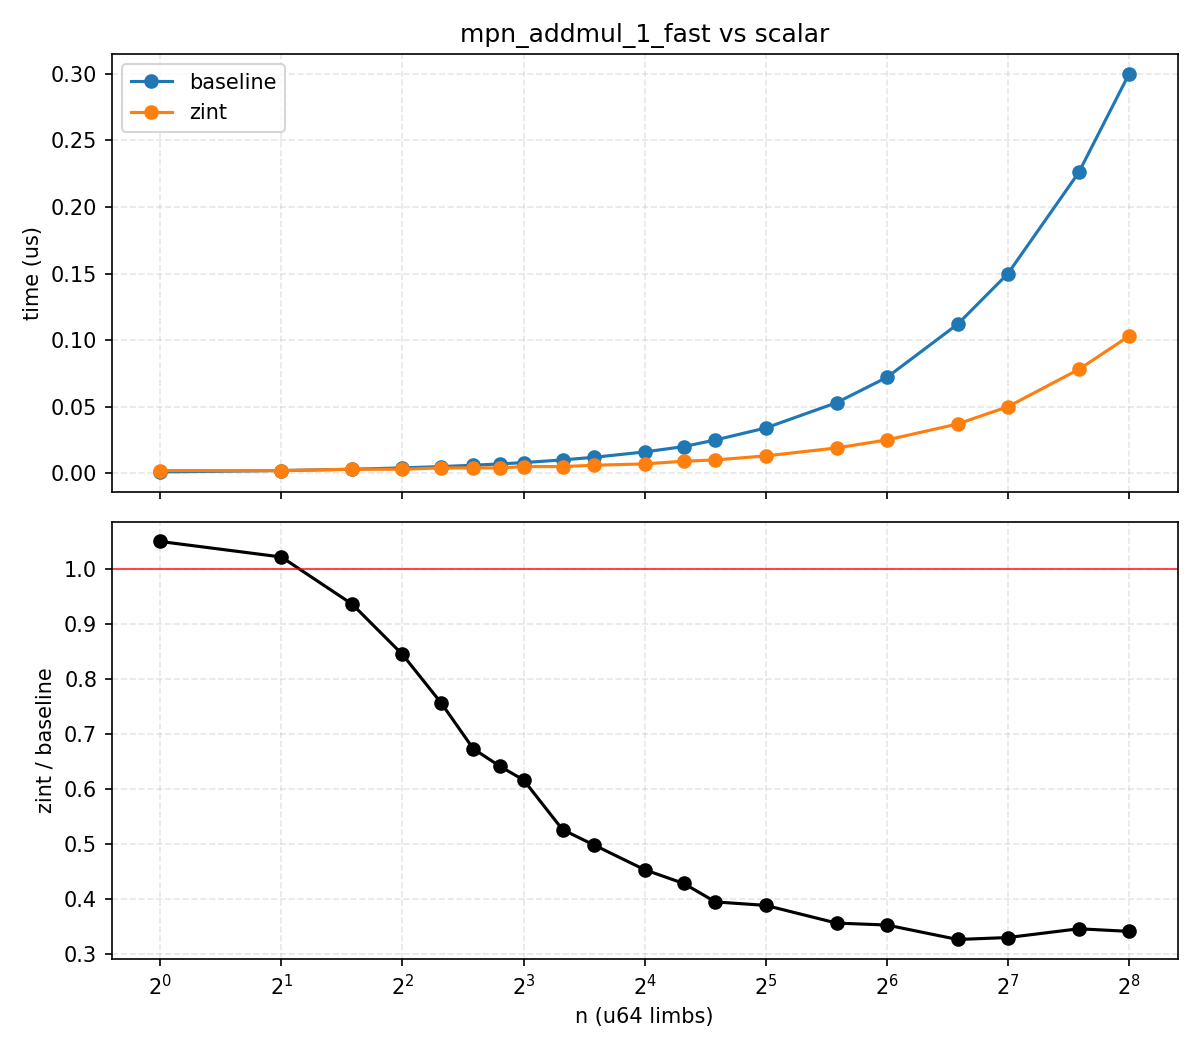

The table this chart was drawn from, first rows:
n, bi_us, zint_us, zint_over_bi
1, 0.001, 0.002, 1.05
2, 0.002, 0.002, 1.022
3, 0.003, 0.003, 0.9364
4, 0.004, 0.003, 0.845
5, 0.005, 0.004, 0.7562
6, 0.006, 0.004, 0.6735
7, 0.007, 0.004, 0.6414
8, 0.008, 0.005, 0.6169
10, 0.010, 0.005, 0.5266
12, 0.012, 0.006, 0.4983
16, 0.016, 0.007, 0.4537
20, 0.020, 0.009, 0.4287
24, 0.025, 0.010, 0.3952
32, 0.034, 0.013, 0.3888
48, 0.053, 0.019, 0.3567
64, 0.072, 0.025, 0.3532
96, 0.112, 0.037, 0.3269
128, 0.150, 0.050, 0.3304
192, 0.226, 0.078, 0.3463
256, 0.300, 0.103, 0.3416
